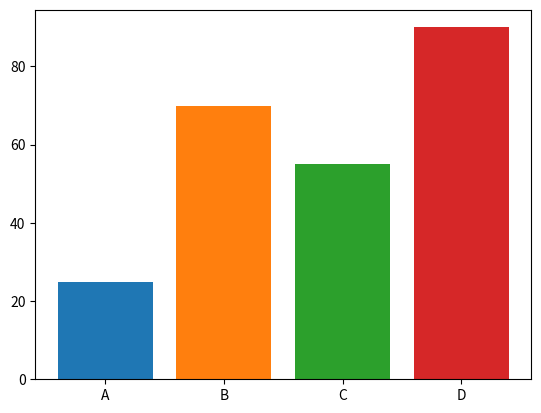

This figure's Python source:
# Bar chart
# add the keys as labels on the x-axis
import matplotlib.pyplot as plt
import numpy

dictionary = {'A': 25, 'B': 70, 'C': 55, 'D': 90}

for i, key in enumerate(dictionary):
    plt.bar(i, dictionary[key])
plt.xticks(numpy.arange(len(dictionary)), dictionary.keys())

plt.show()